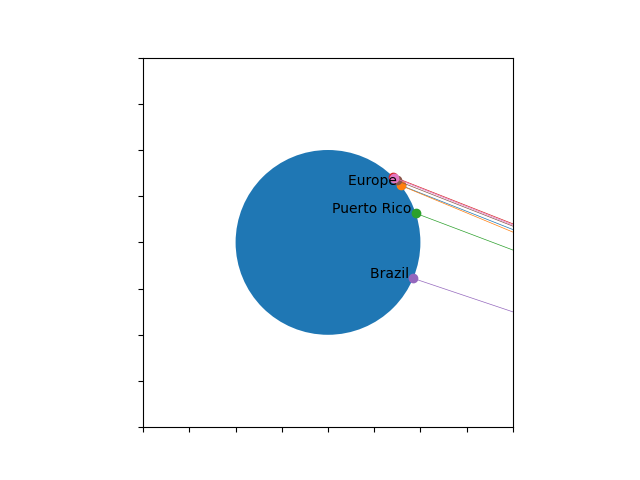

Values plotted in this chart, from the file beside it:
Latitude; Angle; ActualAngle; Error; Longitude; Date; Country; City; Label; School
38,252; 59,8; 59,9; -0,1; 22,079; 2023-11-30; Greece; Aigio; ; 1st High School of Aigio
38,028; 60,6; 59,6; 1; 23,726; 2023-11-30; Greece; Athens; Europe; Experimental school agion Aanrgyron
18,383; 39,1; 40,1; -1; -66,168; 2023-11-30; Puerto Rico; Bayamón; Puerto Rico; AECM Carribean University
45,416; 66,9; 66,9; 0; 25,535; 2023-11-29; Romania; Busteni; ; Scoala Gimnaziala Sanatoriala
-22,881; -4,3; -1,4; -2,9; -43,26; 2023-11-30; Brazil; Del Castilho; Brazil; Instituto Superior do Saber
42,066; 63,5; 63,5; 0; 19,506; 2023-11-29; Albania; Has; ; Qamil Metalia School
44,34; 66; 66; 0; 1,21; 2023-11-30; France; Montcuq; ; Fondation La main à la pâte
